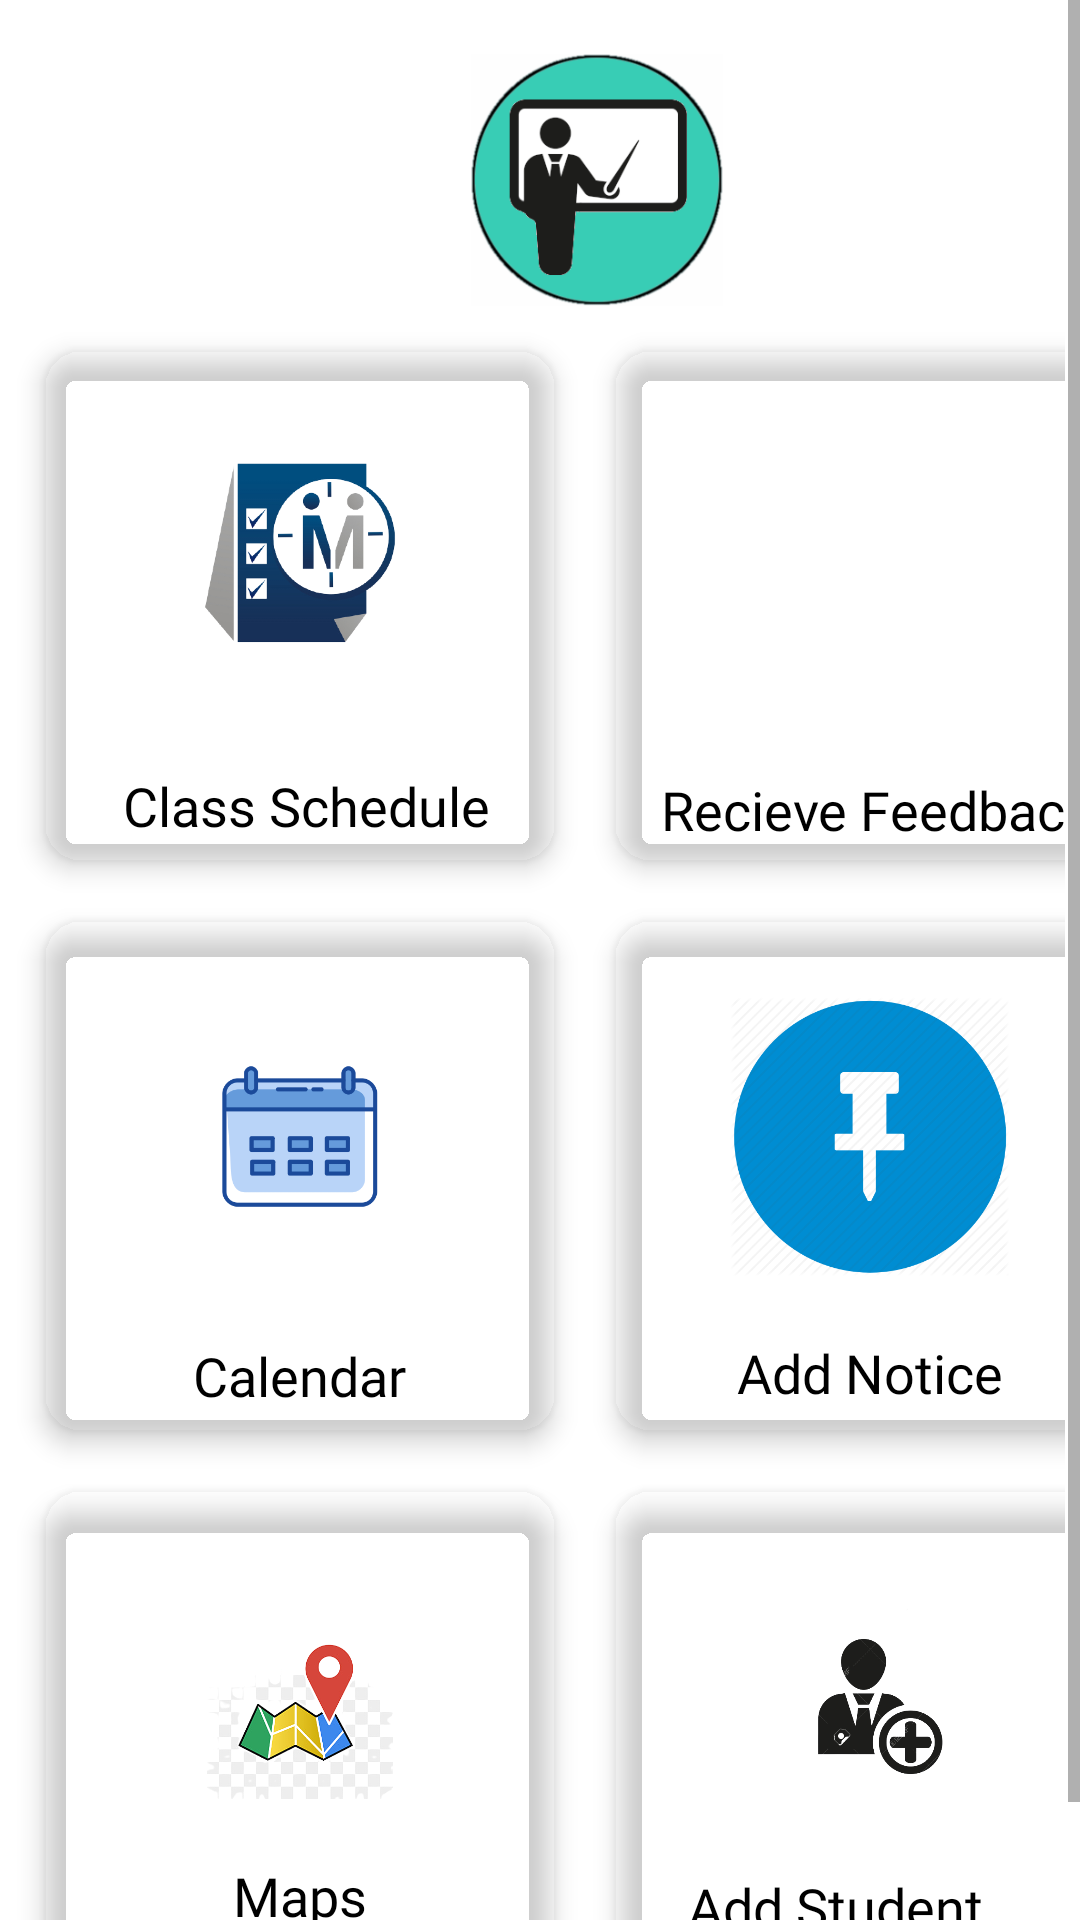

Android layout source for this screen:
<!-- AndroidManifest.xml: application theme Theme.MySchool -->
<!-- res/layout/activity_teacher_dashboard.xml -->
<?xml version="1.0" encoding="utf-8"?>
<ScrollView xmlns:android="http://schemas.android.com/apk/res/android"
    xmlns:app="http://schemas.android.com/apk/res-auto"
    xmlns:tools="http://schemas.android.com/tools"
    android:id="@+id/id_maps"
    android:layout_width="match_parent"
    android:layout_height="match_parent"
    android:background="@drawable/loginbackground"
    tools:context=".MainActivity">


    <LinearLayout
        android:layout_width="match_parent"
        android:layout_height="match_parent"
        android:orientation="vertical">


        <ImageView
            android:layout_width="398dp"
            android:layout_height="84dp"
            android:layout_marginTop="18dp"
            android:src="@drawable/teacher">

        </ImageView>

        <GridLayout
            android:layout_width="match_parent"
            android:layout_height="match_parent"
            android:layout_gravity="center_horizontal"
            android:layout_margin="5dp"
            android:alignmentMode="alignMargins"
            android:columnCount="2"
            android:columnOrderPreserved="false"
            android:rowCount="4">


            <androidx.cardview.widget.CardView
                android:layout_width="170dp"
                android:layout_height="170dp"
                android:layout_margin="10dp"
                app:cardBackgroundColor="@android:color/transparent"
                app:cardCornerRadius="12dp"
                app:cardElevation="5dp">

                <LinearLayout
                    android:layout_width="match_parent"
                    android:layout_height="match_parent"
                    android:gravity="center"
                    android:orientation="vertical">

                    <ImageView
                        android:layout_width="116dp"
                        android:layout_height="95dp"
                        android:layout_marginTop="18dp"
                        android:src="@drawable/schedule" />

                    <TextView
                        android:layout_width="wrap_content"
                        android:layout_height="wrap_content"
                        android:layout_marginTop="20dp"
                        android:fontFamily="@font/googlesans_medium"
                        android:text=" Class Schedule"
                        android:textColor="@color/black"
                        android:textSize="18sp" />

                </LinearLayout>

            </androidx.cardview.widget.CardView>


            <androidx.cardview.widget.CardView
                android:layout_width="170dp"
                android:layout_height="170dp"
                android:layout_margin="10dp"
                app:cardBackgroundColor="@android:color/transparent"
                app:cardCornerRadius="12dp"
                app:cardElevation="5dp">

                <LinearLayout
                    android:layout_width="match_parent"
                    android:layout_height="match_parent"
                    android:gravity="center"
                    android:orientation="vertical">

                    <ImageView
                        android:layout_width="136dp"
                        android:layout_height="98dp"
                        android:layout_marginTop="18dp"
                        android:src="@drawable/feedback" />

                    <TextView
                        android:layout_width="wrap_content"
                        android:layout_height="wrap_content"
                        android:layout_marginTop="20dp"
                        android:fontFamily="@font/googlesans_medium"
                        android:text=" Recieve Feedback"
                        android:textColor="@color/black"
                        android:textSize="18sp" />

                </LinearLayout>

            </androidx.cardview.widget.CardView>

            <androidx.cardview.widget.CardView
                android:layout_width="170dp"
                android:layout_height="170dp"
                android:layout_margin="10dp"
                app:cardBackgroundColor="@android:color/transparent"
                app:cardCornerRadius="12dp"
                app:cardElevation="5dp">

                <LinearLayout
                    android:layout_width="match_parent"
                    android:layout_height="match_parent"
                    android:gravity="center"
                    android:orientation="vertical">

                    <ImageView
                        android:layout_width="144dp"
                        android:layout_height="95dp"
                        android:layout_marginTop="18dp"
                        android:src="@drawable/calenadar" />

                    <TextView
                        android:layout_width="wrap_content"
                        android:layout_height="wrap_content"
                        android:layout_marginTop="20dp"
                        android:fontFamily="@font/googlesans_medium"
                        android:text="Calendar"
                        android:textColor="@color/black"
                        android:textSize="18sp" />

                </LinearLayout>

            </androidx.cardview.widget.CardView>

            <androidx.cardview.widget.CardView
                android:layout_width="170dp"
                android:layout_height="170dp"
                android:layout_margin="10dp"
                app:cardBackgroundColor="@android:color/transparent"
                app:cardCornerRadius="12dp"
                app:cardElevation="5dp">

                <LinearLayout
                    android:id="@+id/ll_add_notice"
                    android:layout_width="match_parent"
                    android:layout_height="match_parent"
                    android:gravity="center"
                    android:orientation="vertical">

                    <ImageView
                        android:layout_width="117dp"
                        android:layout_height="93dp"
                        android:layout_marginTop="18dp"
                        android:src="@drawable/addnotice" />

                    <TextView
                        android:layout_width="wrap_content"
                        android:layout_height="wrap_content"
                        android:layout_marginTop="20dp"
                        android:fontFamily="@font/googlesans_medium"
                        android:text="Add Notice"
                        android:textColor="@color/black"
                        android:textSize="18sp" />

                </LinearLayout>

            </androidx.cardview.widget.CardView>

            <androidx.cardview.widget.CardView
                android:layout_width="170dp"
                android:layout_height="170dp"
                android:layout_margin="10dp"
                app:cardBackgroundColor="@android:color/transparent"
                app:cardCornerRadius="12dp"
                app:cardElevation="5dp">

                <LinearLayout
                    android:id="@+id/id_maps"
                    android:layout_width="match_parent"
                    android:layout_height="match_parent"
                    android:gravity="center"
                    android:orientation="vertical">

                    <ImageView
                        android:layout_width="93dp"
                        android:layout_height="62dp"
                        android:layout_marginTop="18dp"
                        android:src="@drawable/maps" />

                    <TextView
                        android:layout_width="wrap_content"
                        android:layout_height="wrap_content"
                        android:layout_marginTop="20dp"
                        android:fontFamily="@font/googlesans_medium"
                        android:text="Maps"
                        android:textColor="@color/black"
                        android:textSize="18sp" />

                </LinearLayout>

            </androidx.cardview.widget.CardView>

            <androidx.cardview.widget.CardView
                android:layout_width="170dp"
                android:layout_height="170dp"
                android:layout_margin="10dp"
                app:cardBackgroundColor="@android:color/transparent"
                app:cardCornerRadius="12dp"
                app:cardElevation="5dp">

                <LinearLayout
                    android:layout_width="match_parent"
                    android:layout_height="match_parent"
                    android:gravity="center"
                    android:orientation="vertical">

                    <ImageView
                        android:id="@+id/addStd"
                        android:layout_width="match_parent"
                        android:layout_height="69dp"
                        android:layout_marginTop="18dp"
                        android:src="@drawable/add" />

                    <TextView
                        android:layout_width="121dp"
                        android:layout_height="wrap_content"
                        android:layout_marginTop="20dp"
                        android:fontFamily="@font/googlesans_medium"
                        android:text="Add Student"
                        android:textColor="@color/black"
                        android:textSize="18sp" />

                </LinearLayout>

            </androidx.cardview.widget.CardView>


        </GridLayout>


    </LinearLayout>


</ScrollView>
<!-- resources referenced by this layout -->
<resources>
  <!-- drawable add: png bitmap (drawable-v24, 40199 bytes) -->
  <!-- drawable addnotice: png bitmap (drawable-v24, 20975 bytes) -->
  <!-- drawable calenadar: png bitmap (drawable-v24, 8430 bytes) -->
  <!-- drawable maps: png bitmap (drawable-v24, 77851 bytes) -->
  <!-- drawable schedule: png bitmap (drawable-v24, 57506 bytes) -->
  <!-- drawable teacher: png bitmap (drawable-v24, 25524 bytes) -->
  <style name="Theme.MySchool" parent="Theme.MaterialComponents.DayNight.NoActionBar">
          
          <item name="colorPrimary">@color/purple_500</item>
          <item name="colorPrimaryVariant">@color/purple_700</item>
          <item name="colorOnPrimary">@color/white</item>
          
          <item name="colorSecondary">@color/teal_200</item>
          <item name="colorSecondaryVariant">@color/teal_700</item>
          <item name="colorOnSecondary">@color/black</item>
          
          <item name="android:statusBarColor" tools:targetApi="l">?attr/colorPrimaryVariant</item>
          
      </style>
  <!-- not gathered from this repository: default colours our renderer supplied (Android Studio template values) -->
  <color name="purple_500">#FF6200EE</color>
  <color name="purple_700">#FF3700B3</color>
  <color name="teal_200">#FF03DAC5</color>
  <color name="teal_700">#FF018786</color>
  <color name="black">#FF000000</color>
  <color name="white">#FFFFFFFF</color>
</resources>
